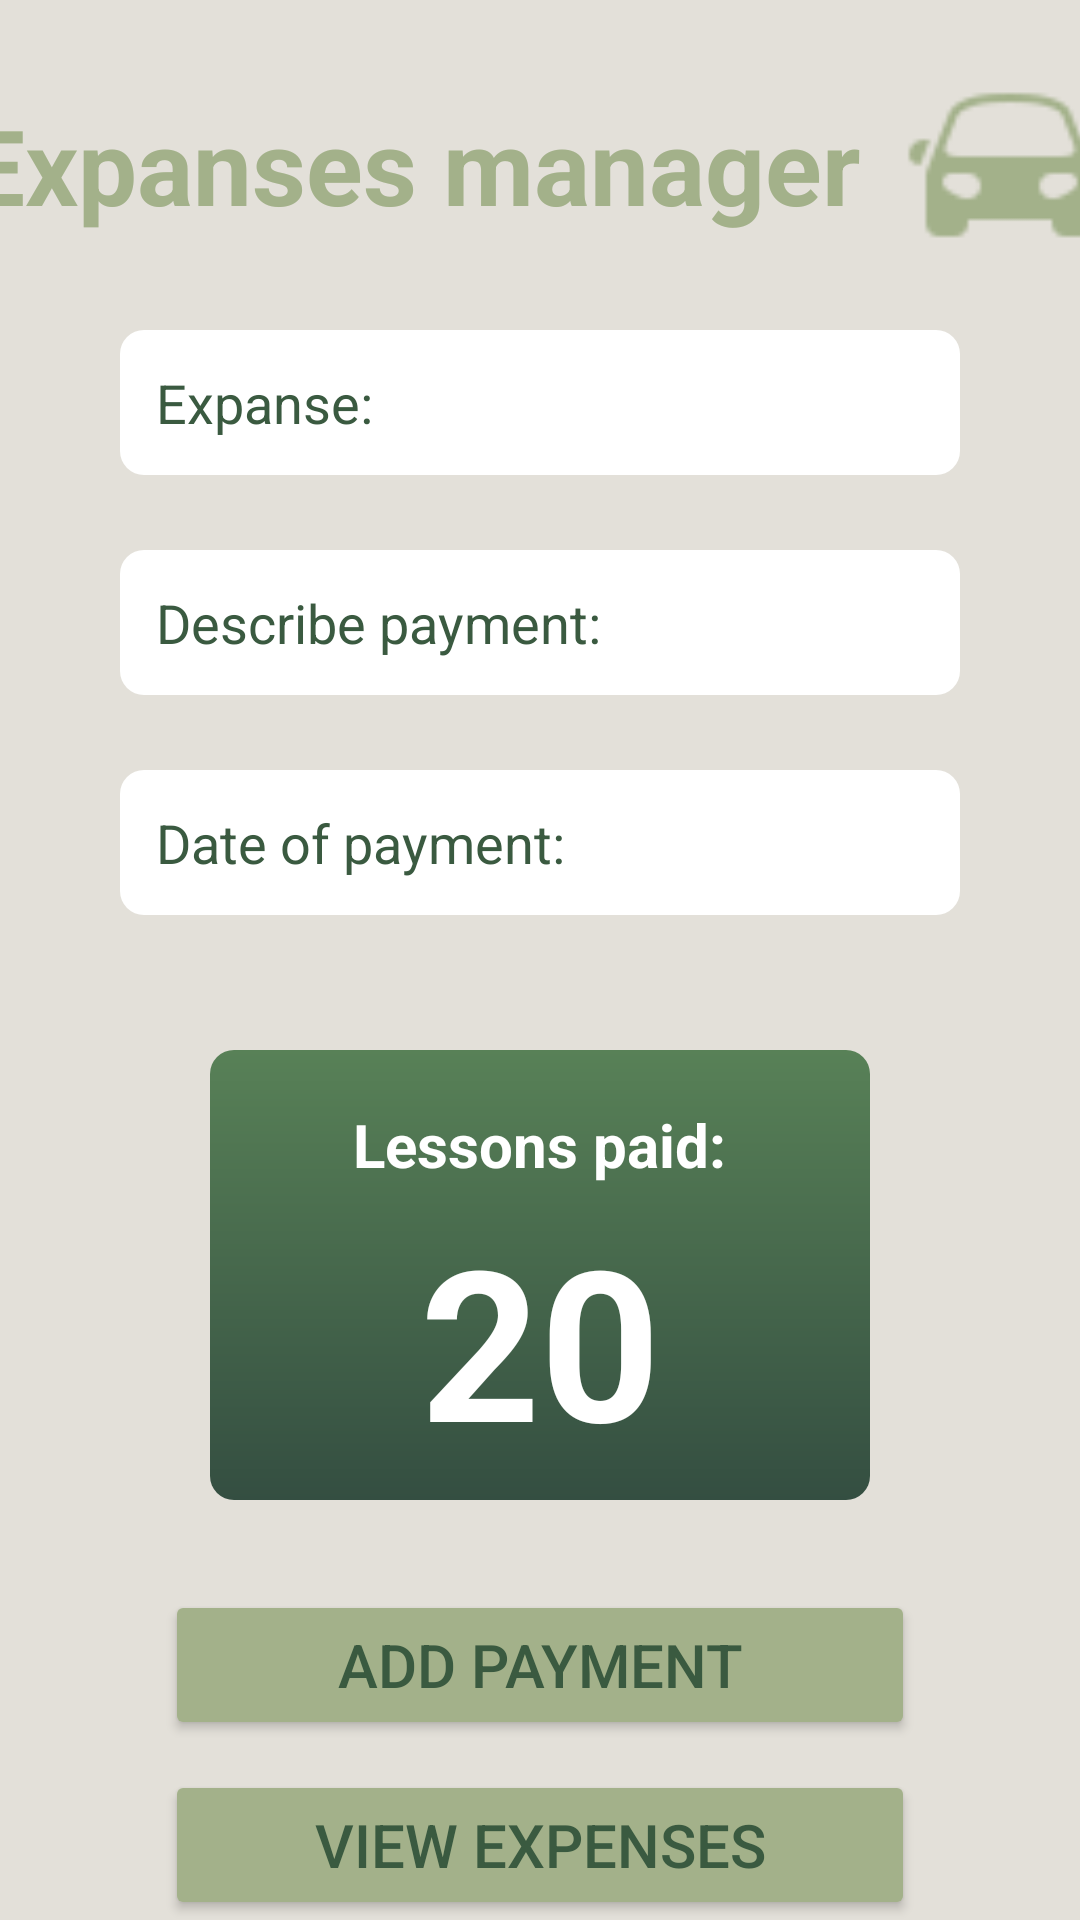

Write the Android layout XML for this screen, with the resource values it uses.
<!-- AndroidManifest.xml: application theme Theme.AutoDrive -->
<!-- res/layout/activity_expanses_manager.xml -->
<?xml version="1.0" encoding="utf-8"?>
<LinearLayout xmlns:android="http://schemas.android.com/apk/res/android"
    xmlns:app="http://schemas.android.com/apk/res-auto"
    android:layout_width="match_parent"
    android:layout_height="match_parent"
    android:orientation="vertical"
    android:background="#E3E0D9">

    <LinearLayout
        android:layout_width="match_parent"
        android:layout_height="110dp"
        android:orientation="horizontal"
        android:layout_centerHorizontal="true"
        android:gravity="center"
        >

        <TextView
            android:id="@+id/textView"
            android:layout_width="wrap_content"
            android:layout_height="100dp"
            android:gravity="center"
            android:text="Expanses manager"
            android:textColor="#A3B18A"
            android:textSize="35dp"
            android:textStyle="bold"
            android:layout_marginEnd="15dp"
            />

        <ImageView
            android:id="@+id/logo"
            android:layout_width="70dp"
            android:layout_height="60dp"
            android:layout_marginStart="0dp"
            android:scaleType="centerCrop"
            app:srcCompat="@drawable/icons_green_car" />

    </LinearLayout>

    <EditText
        android:id="@+id/expanses_input"
        android:layout_width="match_parent"
        android:layout_height="wrap_content"
        android:layout_marginLeft="40dp"
        android:layout_marginRight="40dp"
        android:background="@drawable/backround_white"
        android:hint="Expanse:"
        android:textColorHint="#3A5A40"
        android:padding="12dp" />

    <EditText
        android:id="@+id/describe_input"
        android:layout_width="match_parent"
        android:layout_height="wrap_content"
        android:layout_marginTop="25dp"
        android:layout_marginLeft="40dp"
        android:layout_marginRight="40dp"
        android:background="@drawable/backround_white"
        android:hint="Describe payment:"
        android:textColorHint="#3A5A40"
        android:padding="12dp" />
    <EditText
        android:id="@+id/payment_date_input"
        android:layout_width="match_parent"
        android:layout_height="wrap_content"
        android:layout_marginTop="25dp"
        android:layout_marginLeft="40dp"
        android:layout_marginRight="40dp"
        android:background="@drawable/backround_white"
        android:hint="Date of payment:"
        android:textColorHint="#3A5A40"
        android:padding="12dp" />

    <LinearLayout
        android:layout_width="match_parent"
        android:layout_height="150dp"
        android:orientation="vertical"
        android:layout_marginTop="45dp"
        android:layout_marginRight="70dp"
        android:layout_marginLeft="70dp"
        android:layout_marginBottom="20dp"
        android:background="@drawable/backround_gradient">

        <TextView
            android:id="@+id/txt_lessons"
            android:layout_width="wrap_content"
            android:layout_height="wrap_content"
            android:layout_marginTop="5dp"
            android:text="Lessons paid:"
            android:textColor="@android:color/white"
            android:textSize="20sp"
            android:padding="5dp"
            android:textStyle="bold"
            android:layout_gravity="center"
            />

        <TextView
            android:id="@+id/balance_amount"
            android:layout_gravity="center"
            android:layout_width="wrap_content"
            android:layout_height="wrap_content"
            android:text="20"
            android:textColor="@color/white"
            android:textSize="70sp"
            android:textStyle="bold"
            />
    </LinearLayout>

    <Button
        android:id="@+id/btn_add_payment"
        android:layout_width="250dp"
        android:layout_height="50dp"
        android:layout_marginTop="10dp"
        android:layout_gravity="center"
        android:text="Add payment"
        android:textSize="20sp"
        android:backgroundTint="#A3B18A"
        android:textColor="#3A5A40"/>

    <Button
        android:id="@+id/btn_view_expanses"
        android:layout_width="250dp"
        android:layout_height="50dp"
        android:layout_marginTop="10dp"
        android:layout_gravity="center"
        android:text="View expenses"
        android:textSize="20sp"
        android:backgroundTint="#A3B18A"
        android:textColor="#3A5A40"/>
</LinearLayout>
<!-- resources referenced by this layout -->
<resources>
  <color name="white">#FFFFFFFF</color>
  <!-- drawable backround_gradient (drawable) -->
  <?xml version="1.0" encoding="utf-8"?>
  <shape xmlns:android="http://schemas.android.com/apk/res/android" android:shape="rectangle" >
      <gradient
          android:startColor="#588157"
          android:endColor="#344E41"
          android:angle="-45"/>
      <corners
          android:radius="8dp"/>
      <padding
          android:left="8dp"
          android:right="8dp"
          android:top="8dp"
          android:bottom="8dp" />
  
  </shape>
  <!-- drawable backround_white (drawable) -->
  <?xml version="1.0" encoding="utf-8"?>
  <shape xmlns:android="http://schemas.android.com/apk/res/android"
      android:shape="rectangle">
      <solid android:color="@color/white"/>
      <corners android:radius="8dp"/>
      <padding
          android:left="8dp"
          android:right="8dp"
          android:top="8dp"
          android:bottom="8dp" />
  </shape>
  <!-- drawable icons_green_car: png bitmap (drawable, 965 bytes) -->
  <style name="Theme.AutoDrive" parent="Base.Theme.AutoDrive" />
  <style name="Base.Theme.AutoDrive" parent="Theme.Material3.DayNight.NoActionBar">
          
          
      </style>
</resources>
